5-way image classification set "Mid224" from GitHub (khuonglaptri3/TickNets); label vocabulary: bird, cat, dog, frog, horse.

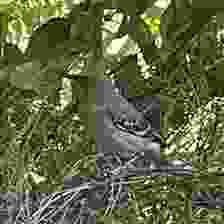
Label: bird

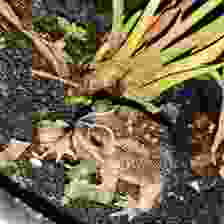
Label: frog

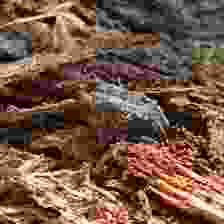
Label: frog

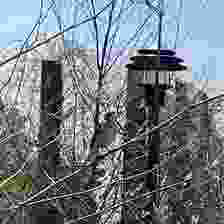
Label: bird

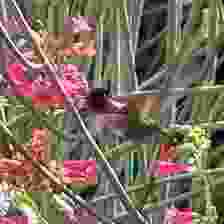
Label: bird

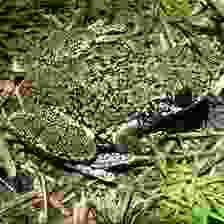
Label: frog
